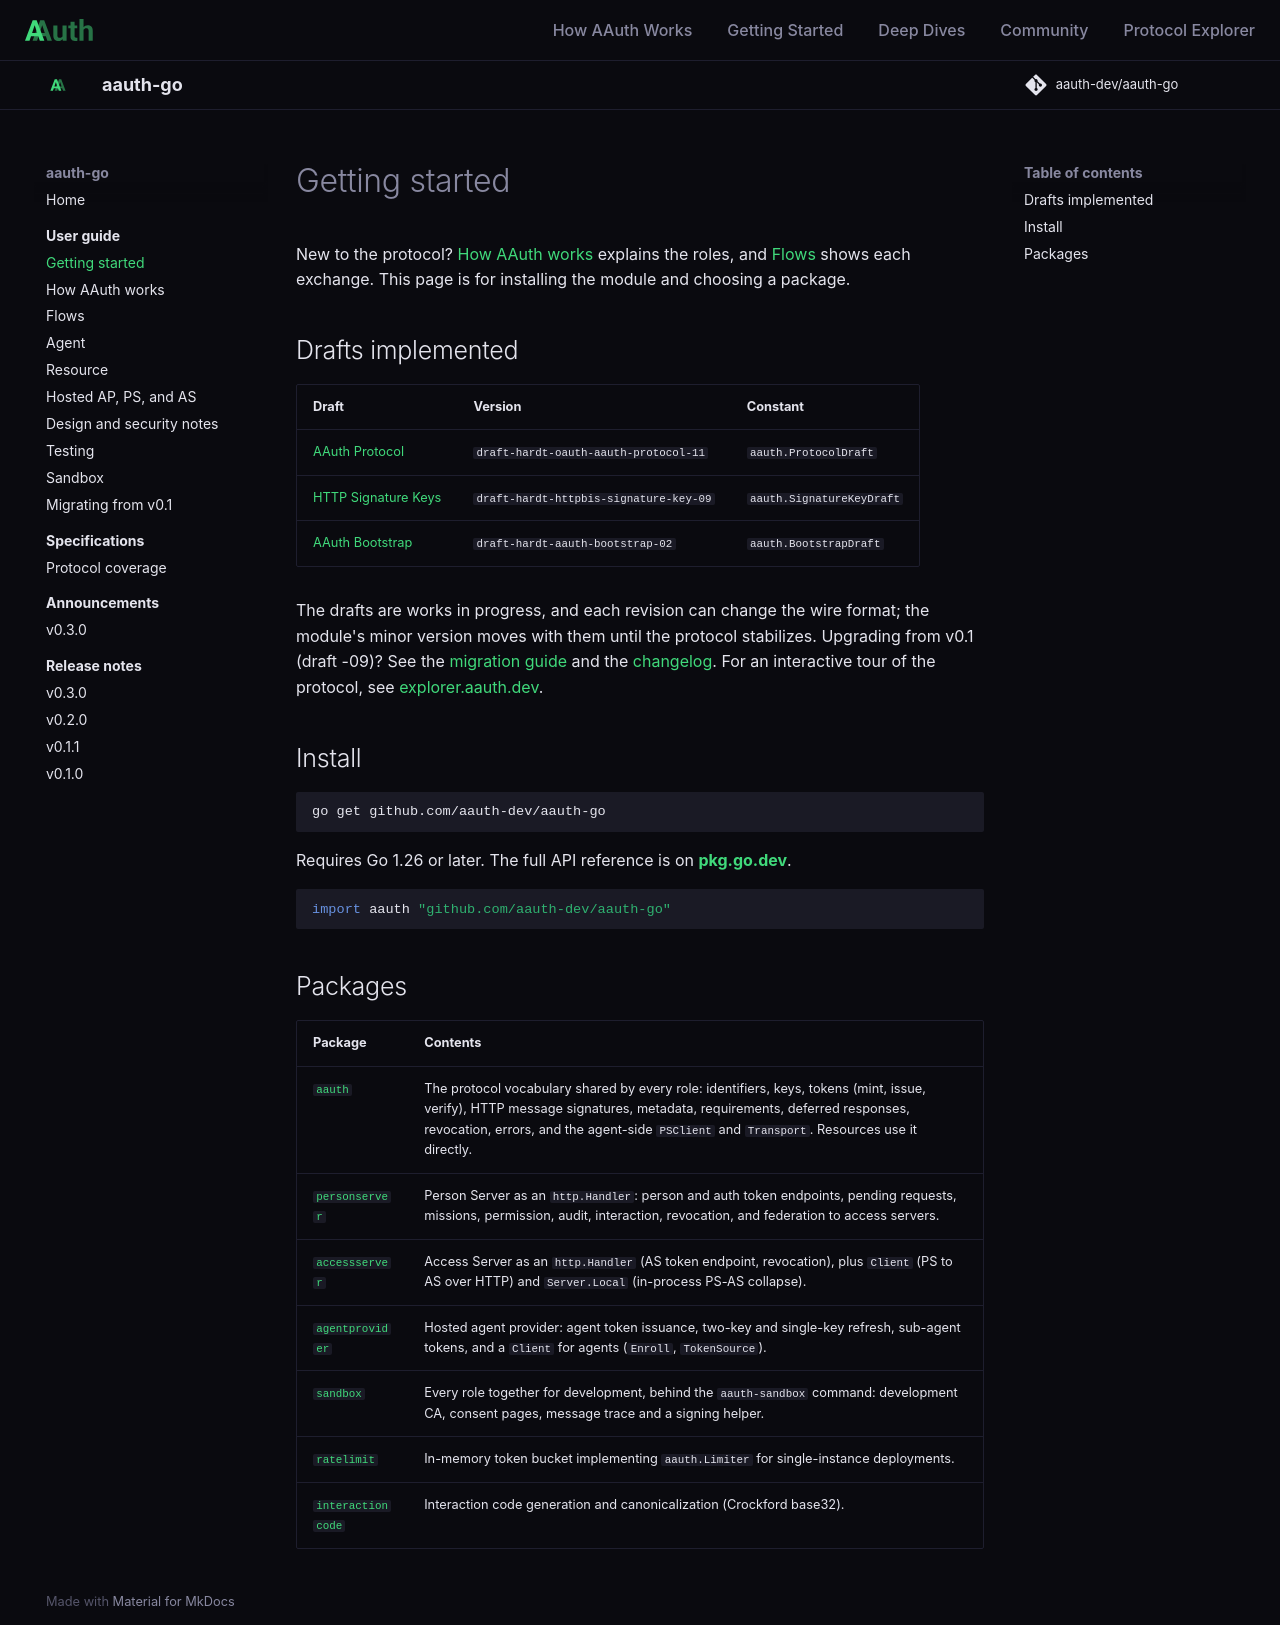

repository: aauth-dev/aauth-go · page: guides/getting-started/index.html · generator: mkdocs

# Getting started

New to the protocol? [How AAuth works](how-aauth-works.md) explains the roles,
and [Flows](flows.md) shows each exchange. This page is for installing the
module and choosing a package.

## Drafts implemented

| Draft | Version | Constant |
|---|---|---|
| [AAuth Protocol](https://datatracker.ietf.org/doc/draft-hardt-oauth-aauth-protocol/) | `draft-hardt-oauth-aauth-protocol-11` | `aauth.ProtocolDraft` |
| [HTTP Signature Keys](https://datatracker.ietf.org/doc/draft-hardt-httpbis-signature-key/) | `draft-hardt-httpbis-signature-key-09` | `aauth.SignatureKeyDraft` |
| [AAuth Bootstrap](https://datatracker.ietf.org/doc/draft-hardt-aauth-bootstrap/) | `draft-hardt-aauth-bootstrap-02` | `aauth.BootstrapDraft` |

The drafts are works in progress, and each revision can change the wire
format; the module's minor version moves with them until the protocol
stabilizes. Upgrading from v0.1 (draft -09)? See the
[migration guide](migrating-from-v0.1.md) and the [changelog](https://github.com/aauth-dev/aauth-go/blob/main/CHANGELOG.md). For an
interactive tour of the protocol, see
[explorer.aauth.dev](https://explorer.aauth.dev/).

## Install

```bash
go get github.com/aauth-dev/aauth-go
```

Requires Go 1.26 or later. The full API reference is on
**[pkg.go.dev](https://pkg.go.dev/github.com/aauth-dev/aauth-go)**.

```go
import aauth "github.com/aauth-dev/aauth-go"
```

## Packages

| Package | Contents |
|---|---|
| [`aauth`](https://pkg.go.dev/github.com/aauth-dev/aauth-go) | The protocol vocabulary shared by every role: identifiers, keys, tokens (mint, issue, verify), HTTP message signatures, metadata, requirements, deferred responses, revocation, errors, and the agent-side `PSClient` and `Transport`. Resources use it directly. |
| [`personserver`](https://pkg.go.dev/github.com/aauth-dev/aauth-go/personserver) | Person Server as an `http.Handler`: person and auth token endpoints, pending requests, missions, permission, audit, interaction, revocation, and federation to access servers. |
| [`accessserver`](https://pkg.go.dev/github.com/aauth-dev/aauth-go/accessserver) | Access Server as an `http.Handler` (AS token endpoint, revocation), plus `Client` (PS to AS over HTTP) and `Server.Local` (in-process PS-AS collapse). |
| [`agentprovider`](https://pkg.go.dev/github.com/aauth-dev/aauth-go/agentprovider) | Hosted agent provider: agent token issuance, two-key and single-key refresh, sub-agent tokens, and a `Client` for agents (`Enroll`, `TokenSource`). |
| [`sandbox`](https://pkg.go.dev/github.com/aauth-dev/aauth-go/sandbox) | Every role together for development, behind the `aauth-sandbox` command: development CA, consent pages, message trace and a signing helper. |
| [`ratelimit`](https://pkg.go.dev/github.com/aauth-dev/aauth-go/ratelimit) | In-memory token bucket implementing `aauth.Limiter` for single-instance deployments. |
| [`interactioncode`](https://pkg.go.dev/github.com/aauth-dev/aauth-go/interactioncode) | Interaction code generation and canonicalization (Crockford base32). |
